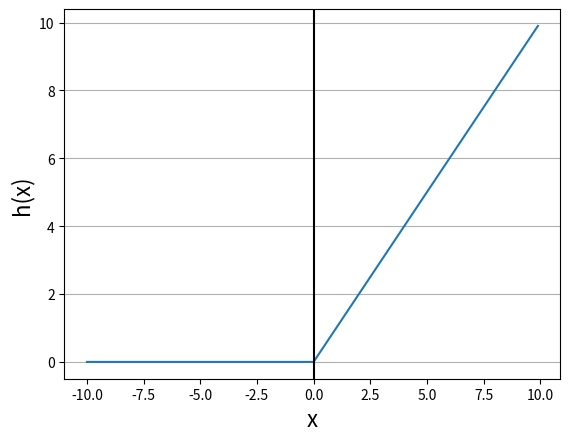

This chart was generated by the following Python code:
import numpy as np
import matplotlib.pyplot as plt

def reLU(x):
    return np.maximum(0,x)


if __name__ == "__main__":
    x = np.arange(-10.0, 10.0, 0.1)
    y = reLU(x)

    plt.plot(x,y)
    plt.axvline(0, color = 'black')
    plt.xlabel('x', fontsize = 16)
    plt.ylabel('h(x)', fontsize = 16)
    plt.grid(axis = 'y')
    plt.show()